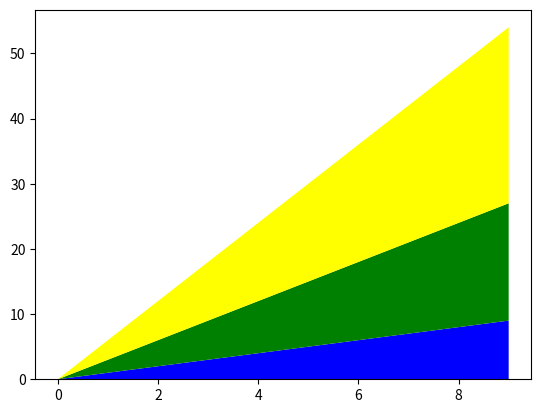

Write the Python code that produced this figure.
# 09_matplot_stack.py

import matplotlib.pyplot as plt
import numpy as np

x = np.arange(10)
y1 = x
y2 = 2*x
y3 = 3*x
plt.stackplot(x, y1, y2, y3, colors=['blue', 'green', 'yellow'])
plt.show()